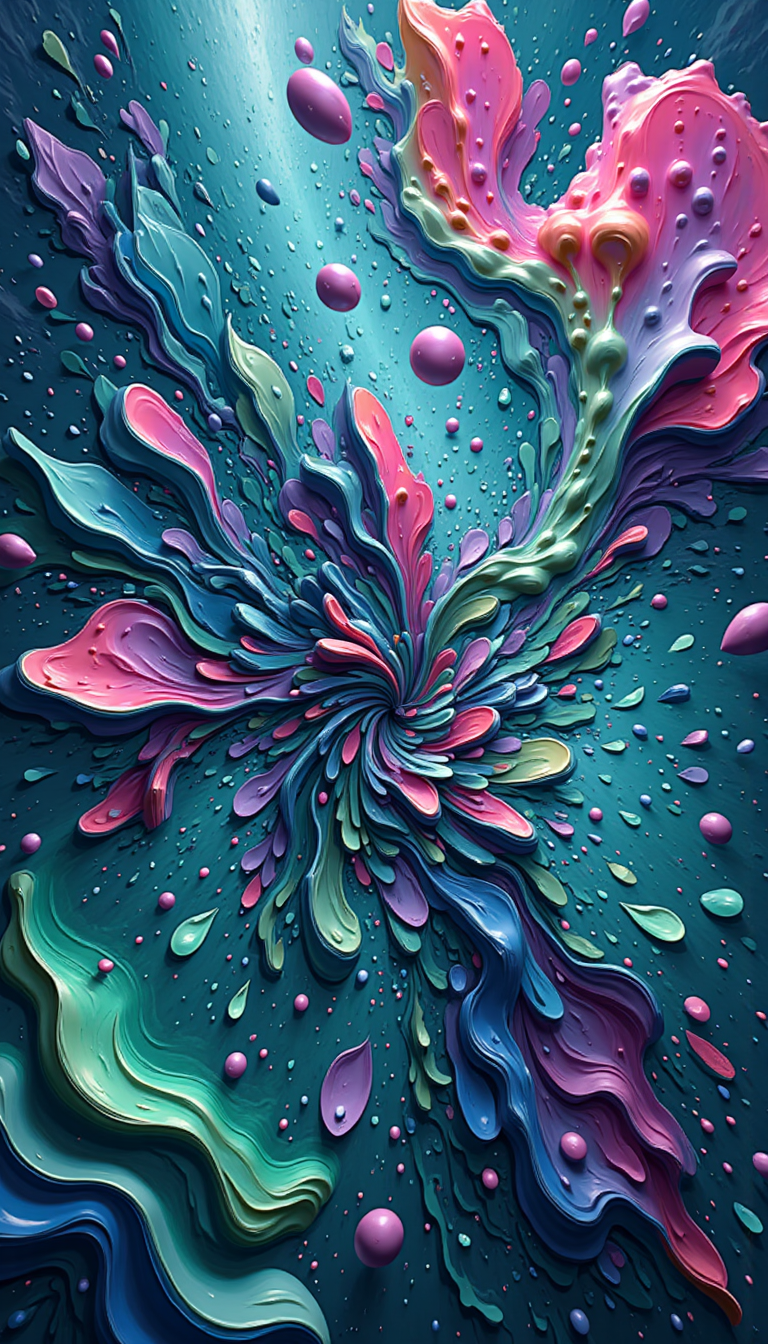
Generation parameters embedded in this image by AUTOMATIC1111 Stable Diffusion web UI or a fork of it (Forge, ...) (PNG 'parameters' text chunk):
YFG-Rounded zombies running screaming with giant billboard in the background that reads "WHOA" <lora:aidmaImageUpgrader-FLUX-V0.2:0.7>
Steps: 20, Sampler: Euler, Seed: 346206167515751, Model: flux1-dev-fp8.safetensors, Model hash: 8e91b68084, VAE: flux\ae.safetensors, VAE hash: afc8e28272, Lora hashes: "aidmaImageUpgrader-FLUX-V0.2: 3879d63298", Hashes: {"model": "8e91b68084", "vae": "afc8e28272", "lora:aidmaImageUpgrader-FLUX-V0.2": "3879d63298"}